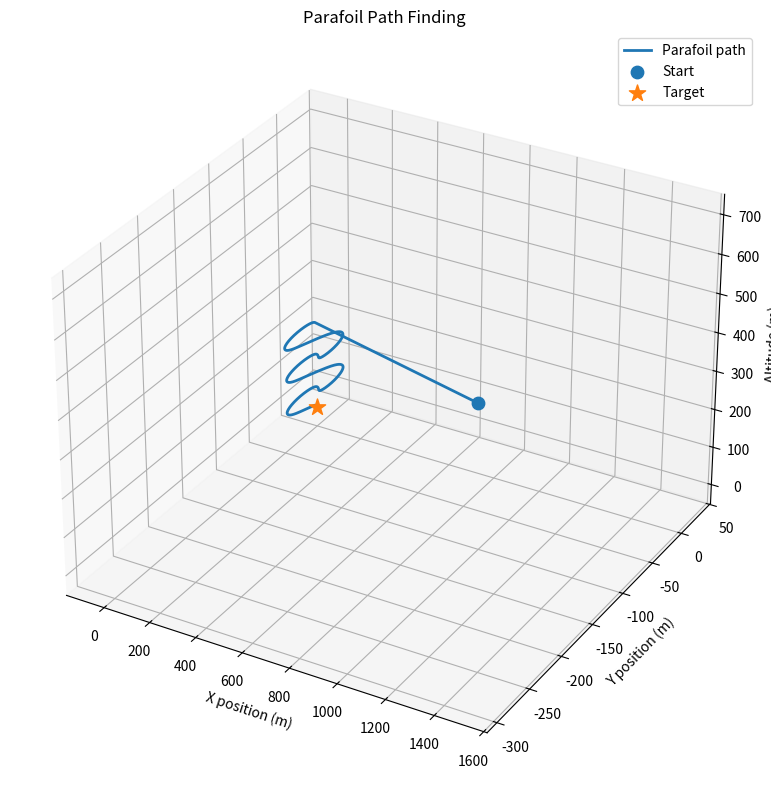

Recreate this plot in Python.
import numpy as np
import matplotlib.pyplot as plt

# ============================================================
# PARAMETERS
# ============================================================

START_ALTITUDE = 700.0

# Values based on the paper
GLIDE_RATIO = 3.25
FORWARD_SPEED = 6.2

# Vertical descent velocity from glide ratio
DESCENT_SPEED = FORWARD_SPEED / GLIDE_RATIO

# Simulation timestep
DT = 0.1

# Maximum bank angle
MAX_BANK_ANGLE = np.radians(35)

# How quickly the parafoil changes bank angle
BANK_RESPONSE = 0.8

# Maximum turn rate
#
# This is derived from bank angle and speed rather than
# arbitrarily rotating the heading.
GRAVITY = 9.81

# Target
TARGET_X = 0.0
TARGET_Y = 0.0
TARGET_Z = 0.0


# ============================================================
# RANDOM START POSITION
# ============================================================

rng = np.random.default_rng()

# Maximum theoretical horizontal range
MAX_RANGE = START_ALTITUDE * GLIDE_RATIO

# Keep starting point comfortably within range
START_RADIUS = 0.7 * MAX_RANGE

r = START_RADIUS * np.sqrt(
    rng.random()
)

angle = rng.uniform(
    0,
    2 * np.pi
)

start_x = r * np.cos(angle)
start_y = r * np.sin(angle)


# ============================================================
# STATE
# ============================================================
#
# x       = horizontal X position
# y       = horizontal Y position
# z       = altitude
#
# heading = direction of travel
# bank    = roll/bank angle
#
# ============================================================

x = start_x
y = start_y
z = START_ALTITUDE

# Initially point toward target
heading = np.arctan2(
    -start_y,
    -start_x
)

bank = 0.0


# ============================================================
# GUIDANCE ALGORITHM
# ============================================================

def guidance_algorithm(x, y, z, heading):

    dx = TARGET_X - x
    dy = TARGET_Y - y

    distance = np.hypot(
        dx,
        dy
    )

    # Desired direction toward target
    desired_heading = np.arctan2(
        dy,
        dx
    )

    # Difference between current and desired heading
    heading_error = np.arctan2(
        np.sin(desired_heading - heading),
        np.cos(desired_heading - heading)
    )

    # --------------------------------------------------------
    # Convert heading error into desired bank
    # --------------------------------------------------------

    # Small heading error -> small bank
    # Large heading error -> larger bank

    K_BANK = 1.5

    desired_bank = (
        K_BANK * heading_error
    )

    desired_bank = np.clip(
        desired_bank,
        -MAX_BANK_ANGLE,
        MAX_BANK_ANGLE
    )

    # --------------------------------------------------------
    # Near the target, reduce bank.
    # --------------------------------------------------------

    if distance < 150:

        desired_bank *= (
            distance / 150
        )

    return desired_bank


# ============================================================
# PHYSICS UPDATE
# ============================================================

def physics_update(
    x,
    y,
    z,
    heading,
    bank,
    desired_bank
):
    # --------------------------------------------------------
    # Bank dynamics
    # --------------------------------------------------------

    bank_error = (
        desired_bank - bank
    )

    bank_change = (
        BANK_RESPONSE
        * bank_error
        * DT
    )

    bank += bank_change

    bank = np.clip(
        bank,
        -MAX_BANK_ANGLE,
        MAX_BANK_ANGLE
    )

    # --------------------------------------------------------
    # Turning physics
    #
    # For a banked glider:
    #
    # turn_rate ≈ g*tan(bank)/V
    # --------------------------------------------------------

    turn_rate = (
        GRAVITY
        * np.tan(bank)
        / FORWARD_SPEED
    )

    # Prevent unrealistically large turn rates
    turn_rate = np.clip(
        turn_rate,
        -np.radians(30),
        np.radians(30)
    )

    # Update heading
    heading += (
        turn_rate * DT
    )

    # --------------------------------------------------------
    # Horizontal movement
    # --------------------------------------------------------

    x += (
        FORWARD_SPEED
        * np.cos(heading)
        * DT
    )

    y += (
        FORWARD_SPEED
        * np.sin(heading)
        * DT
    )

    # --------------------------------------------------------
    # Vertical movement
    # --------------------------------------------------------

    z -= (
        DESCENT_SPEED
        * DT
    )

    if z < 0:
        z = 0

    return (
        x,
        y,
        z,
        heading,
        bank
    )


# ============================================================
# SIMULATION
# ============================================================

trajectory = []

time = 0.0
MAX_TIME = 600.0

while (
    z > 0
    and time < MAX_TIME
):

    # --------------------------------------------------------
    # OUR GUIDANCE
    # --------------------------------------------------------

    desired_bank = guidance_algorithm(
        x,
        y,
        z,
        heading
    )

    # --------------------------------------------------------
    # PHYSICS
    # --------------------------------------------------------

    (
        x,
        y,
        z,
        heading,
        bank
    ) = physics_update(
        x,
        y,
        z,
        heading,
        bank,
        desired_bank
    )

    # Save trajectory
    trajectory.append([
        x,
        y,
        z
    ])

    # --------------------------------------------------------
    # Check target
    # --------------------------------------------------------

    distance = np.hypot(
        x,
        y
    )

    if distance < 5 and z < 10:

        print("TARGET REACHED!")

        x = 0
        y = 0
        z = 0

        trajectory.append([
            x,
            y,
            z
        ])

        break

    time += DT


# ============================================================
# CONVERT TO ARRAY
# ============================================================

trajectory = np.array(
    trajectory
)

x_path = trajectory[:, 0]
y_path = trajectory[:, 1]
z_path = trajectory[:, 2]


# ============================================================
# RESULTS
# ============================================================

final_error = np.hypot(
    x_path[-1],
    y_path[-1]
)

initial_distance = np.hypot(
    start_x,
    start_y
)

print()
print("======================================")
print("PARAFOIL SIMULATION")
print("======================================")

print(
    f"Start position: "
    f"({start_x:.1f}, "
    f"{start_y:.1f}, "
    f"{START_ALTITUDE:.1f})"
)

print(
    f"Initial horizontal distance: "
    f"{initial_distance:.1f} m"
)

print(
    f"Final position: "
    f"({x_path[-1]:.1f}, "
    f"{y_path[-1]:.1f}, "
    f"{z_path[-1]:.1f})"
)

print(
    f"Final horizontal error: "
    f"{final_error:.1f} m"
)

print(
    f"Flight time: "
    f"{time:.1f} s"
)


# ============================================================
# 3D PLOT
# ============================================================

fig = plt.figure(
    figsize=(11, 8)
)

ax = fig.add_subplot(
    111,
    projection="3d"
)

# Parafoil trajectory
ax.plot(
    x_path,
    y_path,
    z_path,
    linewidth=2,
    label="Parafoil path"
)

# Start
ax.scatter(
    start_x,
    start_y,
    START_ALTITUDE,
    s=80,
    label="Start"
)

# Target
ax.scatter(
    0,
    0,
    0,
    s=150,
    marker="*",
    label="Target"
)

ax.set_xlabel(
    "X position (m)"
)

ax.set_ylabel(
    "Y position (m)"
)

ax.set_zlabel(
    "Altitude (m)"
)

ax.set_title(
    "Parafoil Path Finding"
)

ax.legend()

plt.tight_layout()

plt.show()
